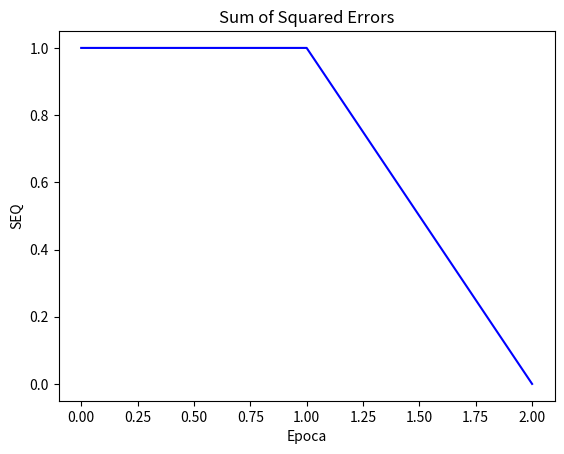
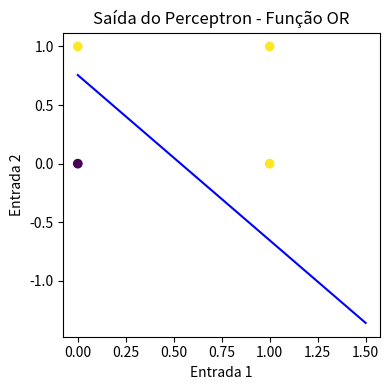

Here is the Python script that generated these plots, in order:
# Import libraries
import numpy as np  # NumPy for numerical operations
import random  # Random for generating random numbers
import matplotlib.pyplot as plt  # Matplotlib for plotting graphs

# Define a function 'yPerceptron' that returns the Perceptron output
def yPerceptron(Weight, bias, X_inputs):  # Weight: Array of attributes weights, bias: Weight for bias, X_inputs: Input attributes
    u_value_activation = np.dot(Weight, X_inputs) + bias  # Calculate the weighted sum (activation)
    y_output = []  # Initialize the output list

    for n in u_value_activation:  # Loop through each activation value
        if n >= 0:  # If the activation is greater than or equal to 0
            y_output.append(1)  # Append 1 to the output list
        else:
            y_output.append(0)  # Otherwise, append 0 to the output list
    return np.array(y_output)  # Return the output as a NumPy array

# Define another function 'yPerceptron_final' that returns the Perceptron output
def yPerceptron_final(Weight, bias, X_inputs):  # Weight: Array of attributes weights, bias: Weight for bias, X_inputs: Input attributes
    u_value_activation = np.dot(Weight, X_inputs) + bias  # Calculate the weighted sum (activation)
    y_output = []  # Initialize the output list

    for n in u_value_activation[0]:  # Loop through each activation value (assuming single output)
        if n >= 0:  # If the activation is greater than or equal to 0
            y_output.append(1)  # Append 1 to the output list
        else:
            y_output.append(0)  # Otherwise, append 0 to the output list
    return np.array(y_output)  # Return the output as a NumPy array

# Define a function 'treina_perceptron' for training the Perceptron
def treina_perceptron(W, b, X, yd, alfa, maxEpocas, tol):
    N = X.shape[1]  # Number of input samples
    SEQ = tol
    VetorSEQ = []  # List to store the sum of squared errors for each epoch

    Epoca = 1
    while (Epoca <= maxEpocas) and (SEQ >= tol):  # Continue training until maxEpocas or tolerance reached
        SEQ = 0  # Initialize the sum of squared errors for the current epoch
        
        for i in range(0, N):  # Loop through each input sample
            yi = yPerceptron(W, b, X[:, i])  # Calculate the Perceptron output for the sample
            erroi = yd[0, i] - yi  # Determine the error for the sample

            # Update the weights and bias using the delta rule
            W = W + alfa * erroi * X[:, i].T
            b = b + alfa * erroi
            SEQ += erroi**2  # Accumulate the sum of squared errors
        VetorSEQ.append(SEQ[0])  # Store the sum of squared errors for the current epoch
        Epoca += 1
    return W, b, VetorSEQ

def plotadc2D(X_inputs,y):
    # Plot dos gráficos para y_output_AND
    plt.figure(figsize=(4, 4))
    plt.subplot(1, 1, 1)
    plt.title("Saída do Perceptron - Função OR")
    plt.scatter(X_inputs[0], X_inputs[1], c=y, cmap='viridis')
    plt.xlabel("Entrada 1")
    plt.ylabel("Entrada 2")

def plotareta(W,b, intervalo):
    x1 = np.linspace(intervalo[0], intervalo[1], num = 10)
    x2 = -(W[0,0]*x1 + b)/W[0,1]
    plt.plot(x1.T, x2.T, 'b-')
    plt.tight_layout()
    plt.show()

# Create input data and train a Perceptron for the logical AND n OR operation with two inputs
X = np.array([[0, 1, 0, 1], [0, 0, 1, 1]])  # Input data
yd_AND = np.array([[0., 0., 0., 1.]])  # Desired outputs for OR operation
yd_OR = np.array([[0., 1., 1., 1.]])  # Desired outputs for OR operation
alfa = 1.2  # Learning rate
maxEpocas = 10  # Maximum number of training epochs
tol = 0.001  # Tolerance for stopping training
W = np.array(np.random.rand(1, 2)) * 2 - 1  # Initialize weights randomly
b = random.uniform(-1, 1)  # Initialize bias randomly
W, b, vetor_seq = treina_perceptron(W, b, X, yd_OR, alfa, maxEpocas, tol)  # Train the Perceptron


# Use the trained Perceptron to make predictions
y = yPerceptron_final(W, b, X)

# Plot the sum of squared errors (SEQ)
print("Vetor seq:", vetor_seq)
plt.plot(vetor_seq, 'b-')
plt.xlabel('Epoca')
plt.ylabel('SEQ')
plt.title('Sum of Squared Errors')
plt.show()

plotadc2D(X,y)
plotareta(W,b,np.array([0, 1.5]))

print(y)
